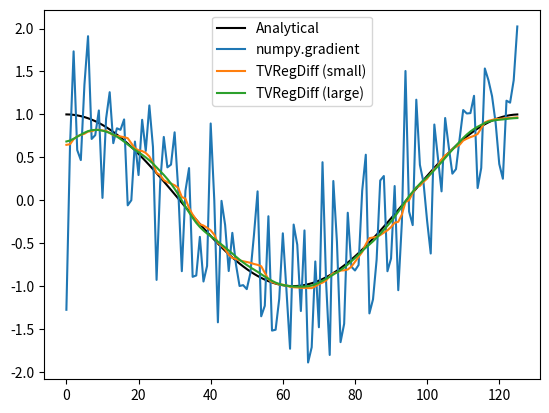

Python code for this plot:
# u = TVRegDiff( data, iter, alph, u0, scale, ep, dx, plotflag, diagflag );
#
# [redacted]
# Please cite Rick Chartrand, "Numerical differentiation of noisy,
# nonsmooth data," ISRN Applied Mathematics, Vol. 2011, Article ID 164564,
# 2011.
#
# Inputs:  (First three required; omitting the final N parameters for N < 7
#           or passing in [] results in default values being used.)
#       data        Vector of data to be differentiated.
#
#       iter        Number of iterations to run the main loop.  A stopping
#                   condition based on the norm of the gradient vector g
#                   below would be an easy modification. No default value.
#
#       alph        Regularization parameter. This is the main parameter
#                   to fiddle with. Start by varying by orders of
#                   magnitude until reasonable results are obtained.  A
#                   value to the nearest power of 10 is usally adequate.
#                   No default value. Higher values increase
#                   regularization strenght and improve conditioning.
#
#       u0          Initialization of the iteration.  Default value is the
#                   naive derivative (without scaling), of appropriate
#                   length (this being different for the two methods).
#                   Although the solution is theoretically independent of
#                   the initialization, a poor choice can exacerbate
#                   conditioning issues when the linear system is solved.
#
#       scale       'large' or 'small' (case insensitive).  Default is
#                   'small'. 'small' has somewhat better boundary
#                   behavior, but becomes unwieldly for data larger than
#                   1000 entries or so. 'large' has simpler numerics but
#                   is more efficient for large-scale problems.  'large' is
#                   more readily modified for higher-order derivatives,
#                   since the implicit differentiation matrix is square.
#
#       ep          Parameter for avoiding division by zero.  Default value
#                   is 1e-6. Results should not be very sensitive to the
#                   value. Larger values improve conditioning and
#                   therefore speed, while smaller values give more
#                   accurate results with sharper jumps.
#
#       dx          Grid spacing, used in the definition of the derivative
#                   operators. Default is the reciprocal of the data size.
#
#       plotflag    Flag whether to display plot at each iteration.
#                   Default is 1 (yes). Useful, but adds significant
#                   running time.
#
#       diagflag    Flag whether to display diagnostics at each
#                   iteration. Default is False. Useful for diagnosing
#                   preconditioning problems. When tolerance is not met,
#                   an early iterate being best is more worrying than a
#                   large relative residual.
#
# Output:
#
#       u           Estimate of the regularized derivative of data.  Due to
#                   different grid assumptions, length( u ) =
#                   length( data ) + 1 if scale = 'small', otherwise
#                   length( u ) = length( data ).

# Copyright notice:
# Copyright 2010. Los Alamos National Security, LLC. This material
# was produced under U.S. Government contract DE-AC52-06NA25396 for
# Los Alamos National Laboratory, which is operated by Los Alamos
# National Security, LLC, for the U.S. Department of Energy. The
# Government is granted for, itself and others acting on its
# behalf, a paid-up, nonexclusive, irrevocable worldwide license in
# this material to reproduce, prepare derivative works, and perform
# publicly and display publicly. Beginning five (5) years after
# (March 31, 2011) permission to assert copyright was obtained,
# subject to additional five-year worldwide renewals, the
# Government is granted for itself and others acting on its behalf
# a paid-up, nonexclusive, irrevocable worldwide license in this
# material to reproduce, prepare derivative works, distribute
# copies to the public, perform publicly and display publicly, and
# to permit others to do so. NEITHER THE UNITED STATES NOR THE
# UNITED STATES DEPARTMENT OF ENERGY, NOR LOS ALAMOS NATIONAL
# SECURITY, LLC, NOR ANY OF THEIR EMPLOYEES, MAKES ANY WARRANTY,
# EXPRESS OR IMPLIED, OR ASSUMES ANY LEGAL LIABILITY OR
# RESPONSIBILITY FOR THE ACCURACY, COMPLETENESS, OR USEFULNESS OF
# ANY INFORMATION, APPARATUS, PRODUCT, OR PROCESS DISCLOSED, OR
# REPRESENTS THAT ITS USE WOULD NOT INFRINGE PRIVATELY OWNED
# RIGHTS.

# BSD License notice:
# Redistribution and use in source and binary forms, with or without
# modification, are permitted provided that the following conditions
# are met:
#
#      Redistributions of source code must retain the above
#      copyright notice, this list of conditions and the following
#      disclaimer.
#      Redistributions in binary form must reproduce the above
#      copyright notice, this list of conditions and the following
#      disclaimer in the documentation and/or other materials
#      provided with the distribution.
#      Neither the name of Los Alamos National Security nor the names of its
#      contributors may be used to endorse or promote products
#      derived from this software without specific prior written
#      permission.
#
# THIS SOFTWARE IS PROVIDED BY THE COPYRIGHT HOLDERS AND
# CONTRIBUTORS "AS IS" AND ANY EXPRESS OR IMPLIED WARRANTIES,
# INCLUDING, BUT NOT LIMITED TO, THE IMPLIED WARRANTIES OF
# MERCHANTABILITY AND FITNESS FOR A PARTICULAR PURPOSE ARE
# DISCLAIMED. IN NO EVENT SHALL THE COPYRIGHT HOLDER OR
# CONTRIBUTORS BE LIABLE FOR ANY DIRECT, INDIRECT, INCIDENTAL,
# SPECIAL, EXEMPLARY, OR CONSEQUENTIAL DAMAGES (INCLUDING, BUT NOT
# LIMITED TO, PROCUREMENT OF SUBSTITUTE GOODS OR SERVICES; LOSS OF
# USE, DATA, OR PROFITS; OR BUSINESS INTERRUPTION) HOWEVER CAUSED
# AND ON ANY THEORY OF LIABILITY, WHETHER IN CONTRACT, STRICT
# LIABILITY, OR TORT (INCLUDING NEGLIGENCE OR OTHERWISE) ARISING IN
# ANY WAY OUT OF THE USE OF THIS SOFTWARE, EVEN IF ADVISED OF THE
# POSSIBILITY OF SUCH DAMAGE.
#
#########################################################
#                                                       #
# Python translation by Simone Sturniolo                #
# [redacted]
# [email redacted]                             #
#                                                       #
#########################################################

#########################################################
#                                                       #
# Summary of changes made by Floris van Breugel:        #
#                                                       #
# (1)                                                   #
# scipy.sparse.linalg.cg seems to require more          #
# iterations to reach the same result as                #
# MATLAB's pcg. (scipy version 1.1.0)                   #
# A good guess is the length of the data                #
#                                                       #
# (2)                                                   #
# Drop last entry of derivative (u) for small scale     #
# This way both small and large scale results are same  #
# length as data                                        #
#                                                       #
#########################################################

import sys
import matplotlib.pyplot as plt
import numpy as np
import scipy as sp
from scipy import sparse
from scipy.sparse import linalg as splin


def TVRegDiff(data, itern, alph, u0=None, scale='small', ep=1e-6, dx=None,
              plotflag=True, diagflag=False, maxit=None):
    # Input checking
    data = np.array(data)
    if (len(data.shape) != 1): raise ValueError("Data is must be a column vector")
    if maxit is None: maxit = len(data)
    n = len(data)
    if dx is None: dx = 1.0 / n

    # Different methods for small- and large-scale problems.
    if scale.lower() == 'small':
        # Construct differentiation matrix.
        c = np.ones(n + 1) / dx
        D = sparse.spdiags([-c, c], [0, 1], n, n + 1)

        # Construct antidifferentiation operator and its adjoint.
        def A(x): return (np.cumsum(x) - 0.5 * (x + x[0]))[1:] * dx

        def AT(w): return (sum(w) * np.ones(n + 1) -
                           np.transpose(np.concatenate(([sum(w) / 2.0],
                                                        np.cumsum(w) -
                                                        w / 2.0)))) * dx

        # Default initialization is naive derivative
        if u0 is None: u0 = np.concatenate(([0], np.diff(data), [0]))
        u = u0
        # Since Au( 0 ) = 0, we need to adjust.
        ofst = data[0]
        # Precompute.
        ATb = AT(ofst - data) # input: size n

        # Main loop.
        for ii in range(1, itern+1):
            # Diagonal matrix of weights, for linearizing E-L equation.
            Q = sparse.spdiags(1. / (np.sqrt((D * u)**2 + ep)), 0, n, n)
            # Linearized diffusion matrix, also approximation of Hessian.
            L = dx * D.T * Q * D

            # Gradient of functional.
            g = AT(A(u)) + ATb + alph * L * u

            # Prepare to solve linear equation.
            rtol = 1e-4
            # Simple preconditioner.
            P = alph * sparse.spdiags(L.diagonal() + 1, 0, n + 1, n + 1)

            def linop(v): return (alph * L * v + AT(A(v)))
            linop = splin.LinearOperator((n + 1, n + 1), linop)

            [s, info_i] = sparse.linalg.cg(linop, g, x0=None, rtol=rtol, maxiter=maxit, callback=None, M=P, atol=0)
            if diagflag:
                print('iteration {0:4d}: relative change = {1:.3e}, gradient norm = {2:.3e}\n'.format(
                    ii, np.linalg.norm(s[0])/np.linalg.norm(u), np.linalg.norm(g)))
                if (info_i > 0): print("WARNING - convergence to tolerance not achieved!")
                elif (info_i < 0): print("WARNING - illegal input or breakdown")

            # Update solution.
            u = u - s
            # Display plot.
            if plotflag: plt.plot(u); plt.show()
        u = u[:-1]
        
    elif scale.lower() == 'large':
        # Construct antidifferentiation operator and its adjoint.
        def A(v): return np.cumsum(v)

        def AT(w): return (sum(w) * np.ones(len(w)) -
                           np.transpose(np.concatenate(([0.0],
                                                        np.cumsum(w[:-1])))))
        # Construct differentiation matrix.
        c = np.ones(n)
        D = sparse.spdiags([-c, c], [0, 1], n, n) / dx
        mask = np.ones((n, n))
        mask[-1, -1] = 0.0
        D = sparse.dia_matrix(D.multiply(mask))
        # Since Au( 0 ) = 0, we need to adjust.
        data = data - data[0]
        # Default initialization is naive derivative.
        if u0 is None: u0 = np.concatenate(([0], np.diff(data)))
        u = u0
        # Precompute.
        ATd = AT(data)

        # Main loop.
        for ii in range(1, itern + 1):
            # Diagonal matrix of weights, for linearizing E-L equation.
            Q = sparse.spdiags(1. / np.sqrt((D*u)**2.0 + ep), 0, n, n)
            # Linearized diffusion matrix, also approximation of Hessian.
            L = D.T*Q*D
            # Gradient of functional.
            g = AT(A(u)) - ATd
            g = g + alph * L * u
            # Build preconditioner.
            c = np.cumsum(range(n, 0, -1))
            B = alph * L + sparse.spdiags(c[::-1], 0, n, n)
            # droptol = 1.0e-2
            R = sparse.dia_matrix(np.linalg.cholesky(B.todense()))
            # Prepare to solve linear equation.
            rtol = 1.0e-4

            def linop(v): return (alph * L * v + AT(A(v)))
            linop = splin.LinearOperator((n, n), linop)

            [s, info_i] = sparse.linalg.cg(linop, -g, x0=None, rtol=rtol, maxiter=maxit, callback=None, M=(R.T @ R), atol=0)
            if diagflag:
                print('iteration {0:4d}: relative change = {1:.3e}, gradient norm = {2:.3e}\n'.format(
                    ii, np.linalg.norm(s[0])/np.linalg.norm(u), np.linalg.norm(g)))
                if (info_i > 0): print("WARNING - convergence to tolerance not achieved!")
                elif (info_i < 0): print("WARNING - illegal input or breakdown")

            # Update current solution
            u = u + s
            # Display plot.
            if plotflag: plt.plot(u/dx); plt.show()
        u = u/dx

    return u

if __name__ == "__main__": # Small testing script
    dx = 0.05
    x0 = np.arange(0, 2.0*np.pi, dx)

    testf = np.sin(x0)
    testf += np.random.normal(0.0, 0.04, x0.shape)

    deriv_sm = TVRegDiff(testf, 1, 5e-2, dx=dx, ep=1e-1, scale='small', plotflag=False, diagflag=True)
    deriv_lrg = TVRegDiff(testf, 100, 1e-1, dx=dx, ep=1e-2, scale='large', plotflag=False, diagflag=True)

    plt.plot(np.cos(x0), label='Analytical', c=(0,0,0))
    plt.plot(np.gradient(testf, dx), label='numpy.gradient')
    plt.plot(deriv_sm, label='TVRegDiff (small)')
    plt.plot(deriv_lrg, label='TVRegDiff (large)')
    plt.legend()
    plt.show()